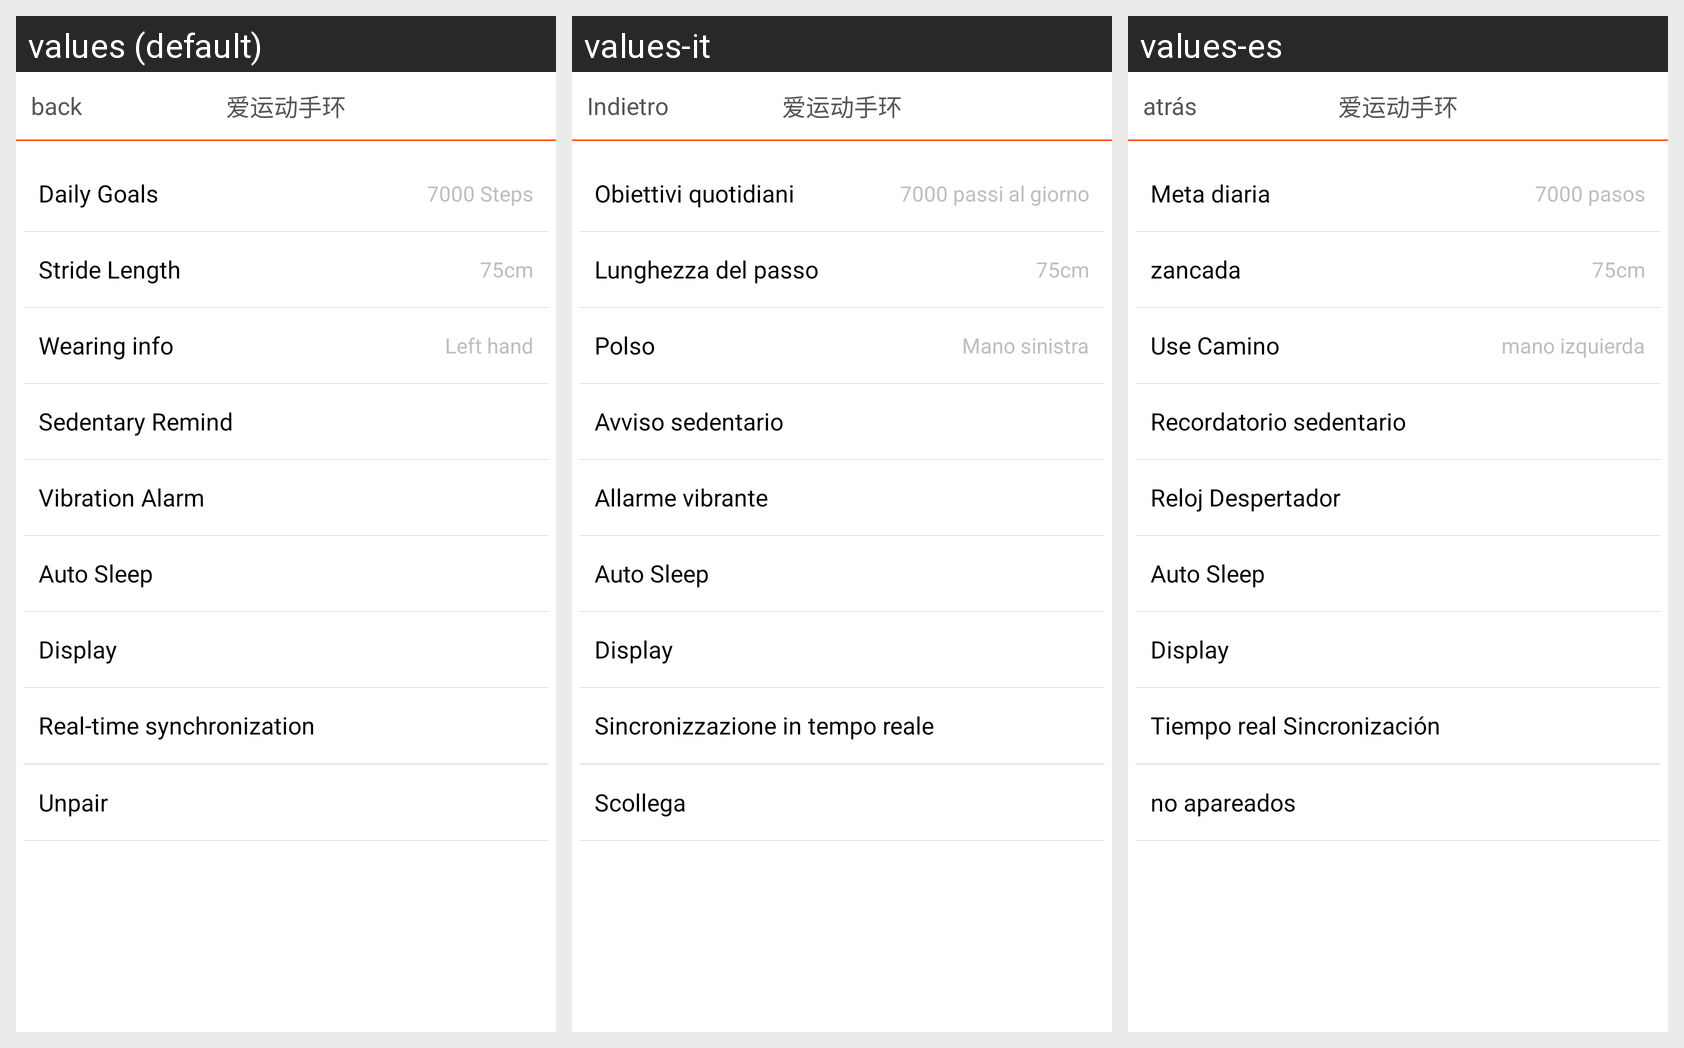

Locale-by-locale string values for the Android screen shown in this grid:
Android screen res/layout/activity_settings_connected.xml rendered under 3 locales, left to right: values (default), values-it, values-es. Device: Nexus 5 (rendered at 1080×1920; each locale shown at half size, 540×960, under a caption strip naming it); theme android:Theme.NoTitleBar.
Other locales in the repository, not shown: values-de, values-fr, values-zh.
Strings drawn on this screen, with the default value and each locale's value (text and hints the layout hard-codes, and strings that could not be matched under every locale, appear in the picture but are not listed):

back
  values: back
  values-it: Indietro
  values-es: atrás

daily_goal
  values: Daily Goals
  values-it: Obiettivi quotidiani
  values-es: Meta diaria

defalt_step
  values: 7000 Steps
  values-it: 7000 passi al giorno
  values-es: 7000 pasos

step_length
  values: Stride Length
  values-it: Lunghezza del passo
  values-es: zancada

wear_way
  values: Wearing info
  values-it: Polso
  values-es: Use Camino

left_hand
  values: Left hand
  values-it: Mano sinistra
  values-es: mano izquierda

sedentary_reminder
  values: Sedentary Remind
  values-it: Avviso sedentario
  values-es: Recordatorio sedentario

vibration_alarm_clock
  values: Vibration Alarm
  values-it: Allarme vibrante
  values-es: Reloj Despertador

Auto_Sleep
  values: Auto Sleep
  values-it: Auto Sleep  [not translated; the default value is used]
  values-es: Auto Sleep  [not translated; the default value is used]

Display
  values: Display
  values-it: Display  [not translated; the default value is used]
  values-es: Display  [not translated; the default value is used]

real_time_synchronization
  values: Real-time synchronization
  values-it: Sincronizzazione in tempo reale
  values-es: Tiempo real Sincronización

unbind
  values: Unpair
  values-it: Scollega
  values-es: no apareados
